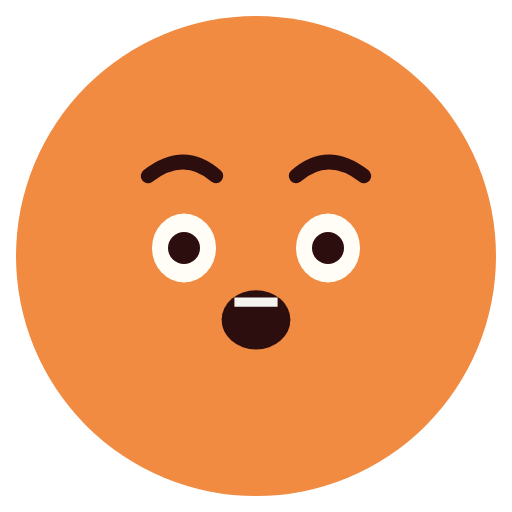
t = 0.00 s
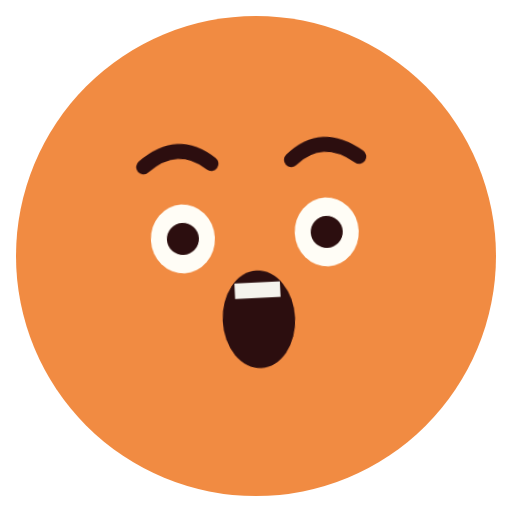
t = 0.82 s
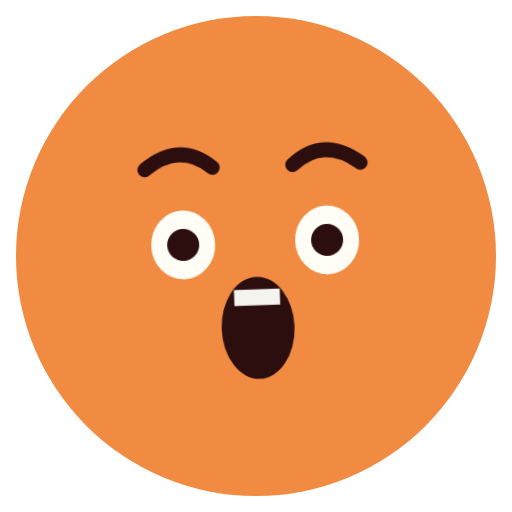
t = 1.63 s
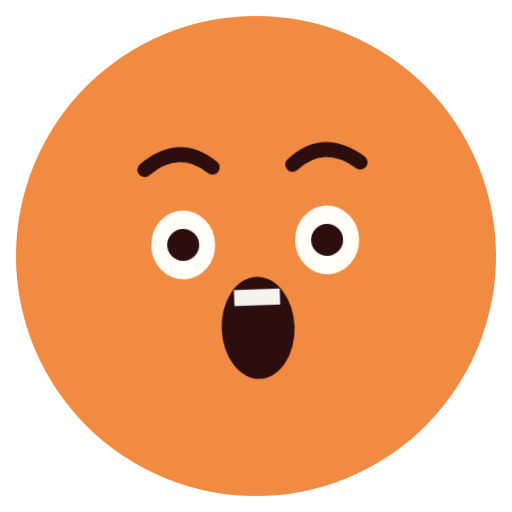
t = 2.45 s
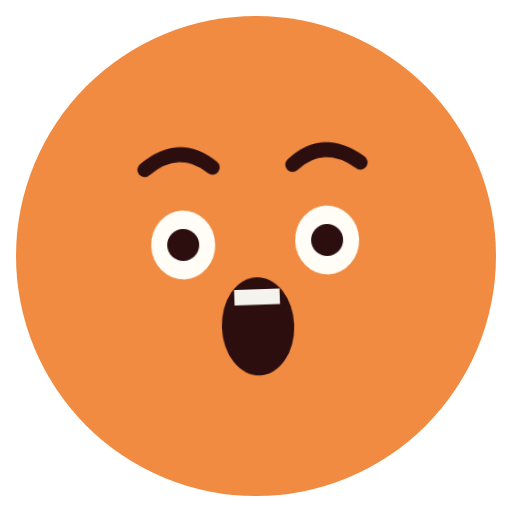
t = 3.22 s
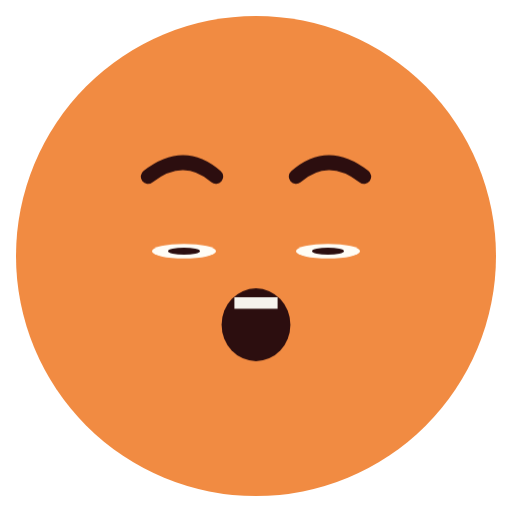
t = 4.01 s

The animated SVG that drew these frames (rendered in a browser with its animation timeline set to each time). Animation: 4 CSS @keyframes rules; one cycle of 4.80 s, repeats indefinitely.

<svg xmlns="http://www.w3.org/2000/svg" class="emoji f-astonished" viewBox="0 0 64 64" width="64" height="64" role="img" aria-label="Astonished"><style>.f-astonished .pose{transform-origin:32px 34px;animation:f-astonished-pose 4.8s ease-in-out infinite}@keyframes f-astonished-pose{0%,100%{transform:translateY(0)}12%{transform:translateY(-1.8px) rotate(-3deg)}28%,66%{transform:translateY(-.7px) rotate(-2deg)}82%{transform:translateY(.4px)}}.f-astonished .blink{transform-origin:0 0;animation:f-astonished-blink 4.8s linear infinite}@keyframes f-astonished-blink{0%,80%,90%,100%{transform:scaleY(1)}84%,86%{transform:scaleY(.1)}}.f-astonished .brows{animation:f-astonished-brows 4.8s ease-in-out infinite}@keyframes f-astonished-brows{0%,100%{transform:translateY(0)}40%,70%{transform:translateY(-.55px)}}.f-astonished .lip-motion{transform-origin:0 0;animation:f-astonished-lip-motion 4.8s ease-in-out infinite}@keyframes f-astonished-lip-motion{0%,100%{transform:scale(1,.65)}22%,62%{transform:translateY(1px) scale(1.06,1.12)}82%{transform:scale(1,.8)}}@media(prefers-reduced-motion:reduce){.f-astonished *{animation:none!important}}</style><ellipse cx="32" cy="32" rx="30" ry="30" fill="#F18B42" class=""/><g class="pose"><g class="brows"><path d="M18.5 22Q23 18.5 27 22 M37 22Q41 18.5 45.5 22" fill="none" stroke="#2C0E0F" stroke-width="1.8" stroke-linecap="round" stroke-linejoin="round" class=""/></g><g class="gaze"><g class="" transform="translate(23 31)"><g class="blink"><ellipse cx="0" cy="0" rx="4" ry="4.3" fill="#FFFDF6" class=""/><ellipse cx="0" cy="0" rx="2" ry="2" fill="#2C0E0F" class=""/></g></g><g class="" transform="translate(41 31)"><g class="blink"><ellipse cx="0" cy="0" rx="4" ry="4.3" fill="#FFFDF6" class=""/><ellipse cx="0" cy="0" rx="2" ry="2" fill="#2C0E0F" class=""/></g></g></g><g class="" transform="translate(32 39)"><g class="lip-motion"><ellipse cx="0" cy="1.5" rx="4.3" ry="5.7" fill="#2C0E0F" class=""/><path d="M-2.7-2.8H2.7V-1H-2.7Z" fill="#F5F3ED" stroke="none" stroke-width="1.8" stroke-linecap="round" stroke-linejoin="round" class=""/></g></g></g></svg>
